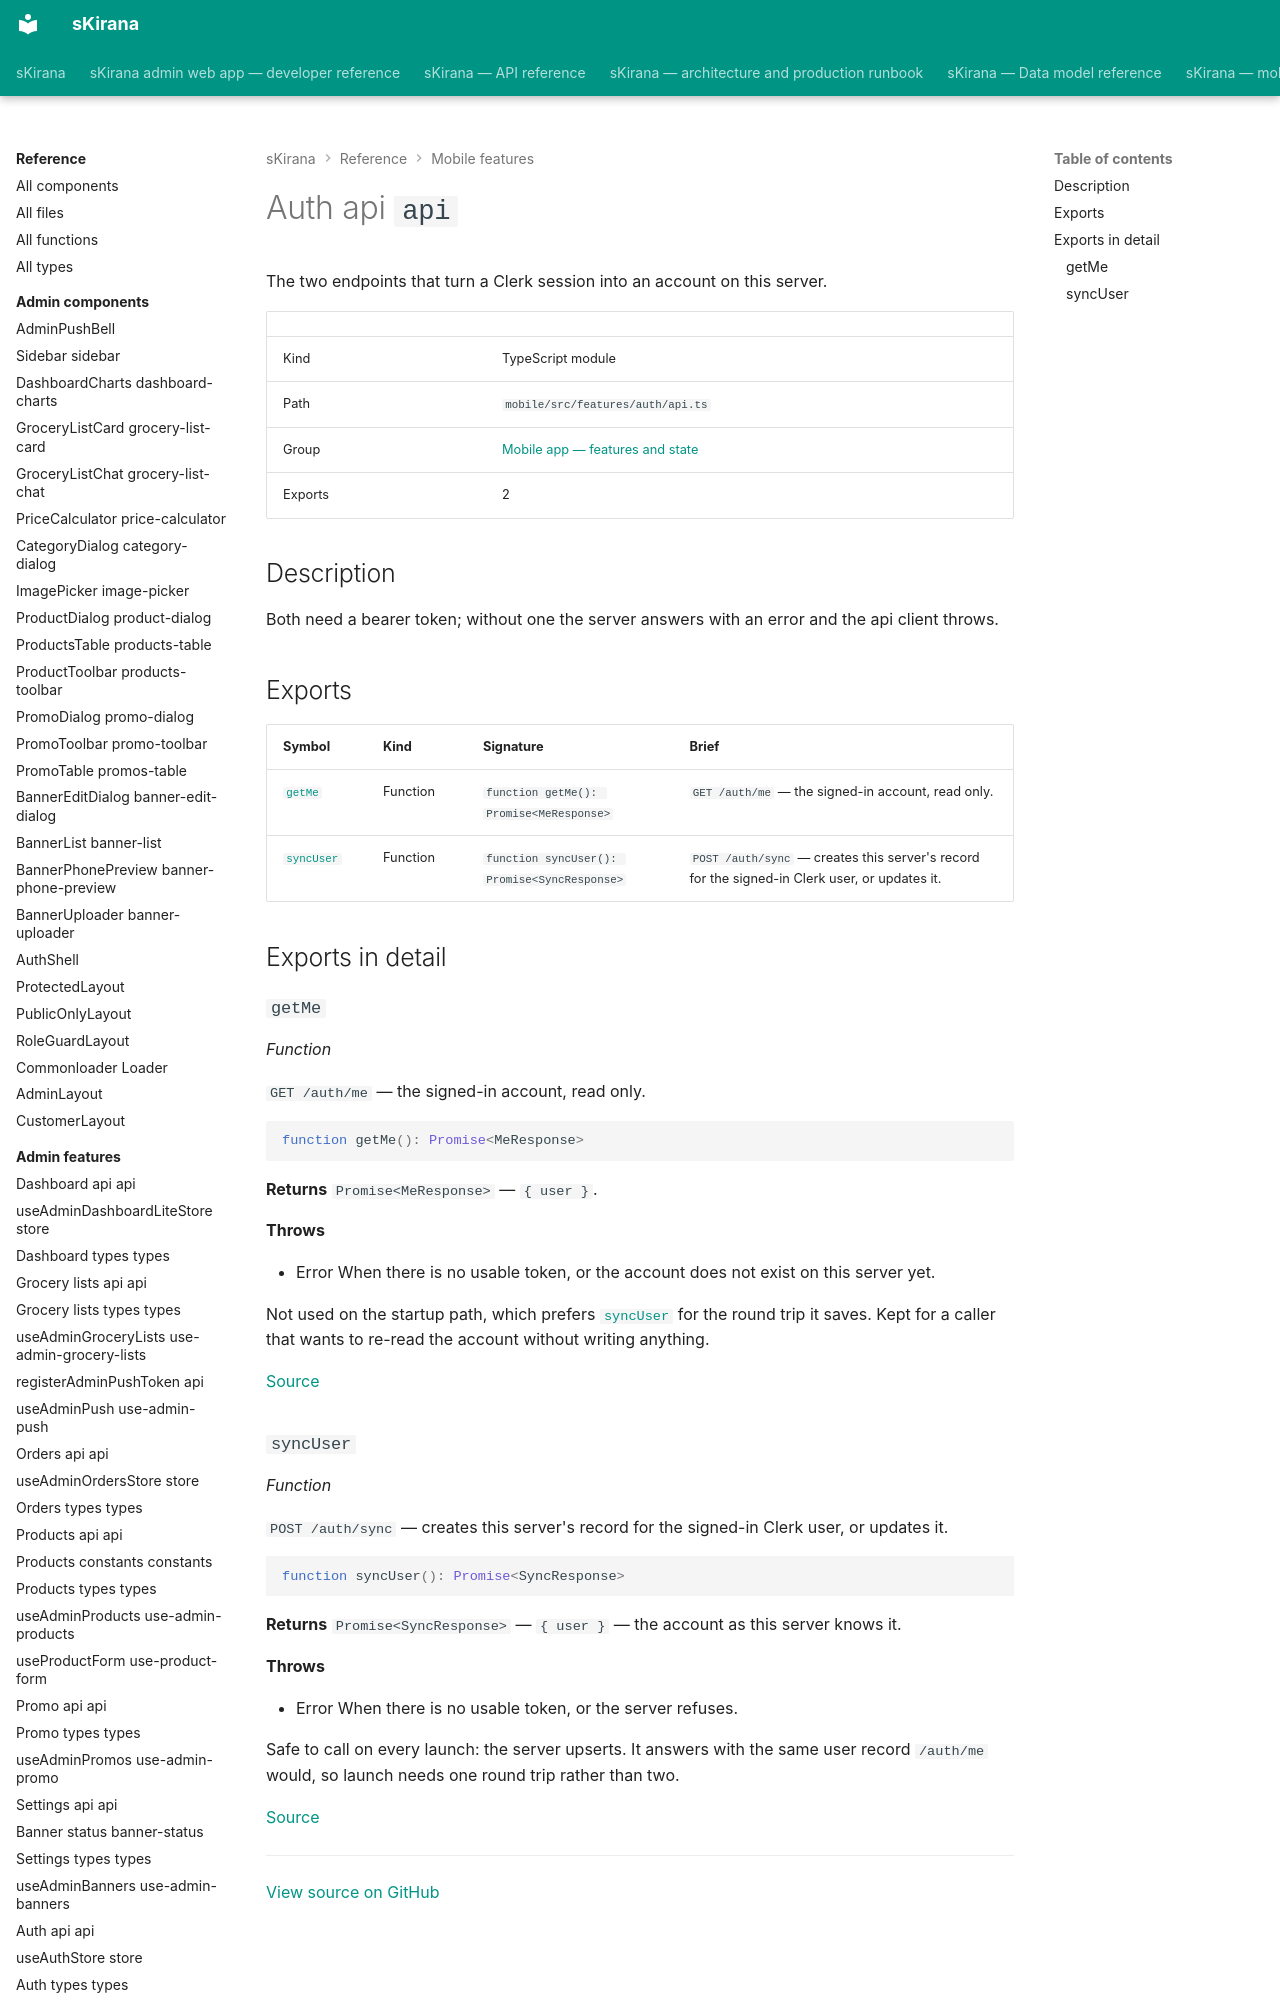

repository: shiv-anshu-gupta/TypeScriptProject · page: reference/mobile-features/features-auth-api/index.html · generator: mkdocs

# Auth api `api`

The two endpoints that turn a Clerk session into an account on this server.

|  |  |
|---|---|
| Kind | TypeScript module |
| Path | `mobile/src/features/auth/api.ts` |
| Group | [Mobile app — features and state](index.md) |
| Exports | 2 |

## Description

Both need a bearer token; without one the server answers with an error and
the api client throws.
